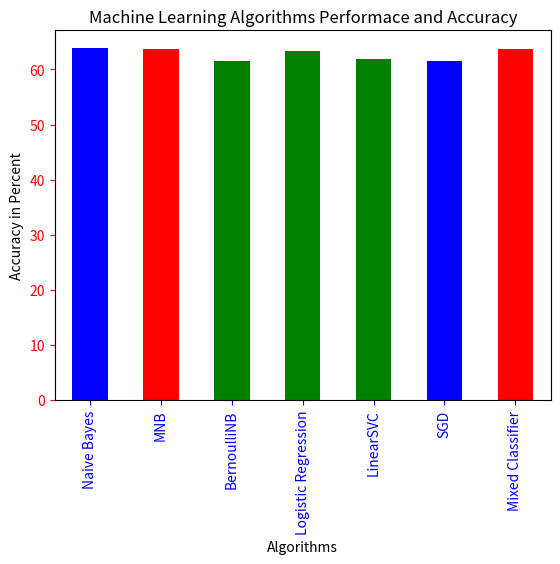

The script that saved this image:


import pandas as pd
import matplotlib.pyplot as plt

s = pd.Series(
    [63.879, 63.661, 61.498, 63.330, 61.840, 61.612, 63.661],
    index = ['Naive Bayes', 'MNB', 'BernoulliNB', 'Logistic Regression', 'LinearSVC', 'SGD', 'Mixed Classifier']
)

#Set descriptions:
plt.title("Machine Learning Algorithms Performace and Accuracy")
plt.ylabel('Accuracy in Percent')
plt.xlabel('Algorithms')

#Set tick colors:
ax = plt.gca()
ax.tick_params(axis='x', colors='blue')
ax.tick_params(axis='y', colors='red')

#Plot the data:
my_colors = ['b','r','g','g','g']  #red, green, blue, black, etc.

s.plot(
    kind='bar',
    color=my_colors,
)

plt.show()